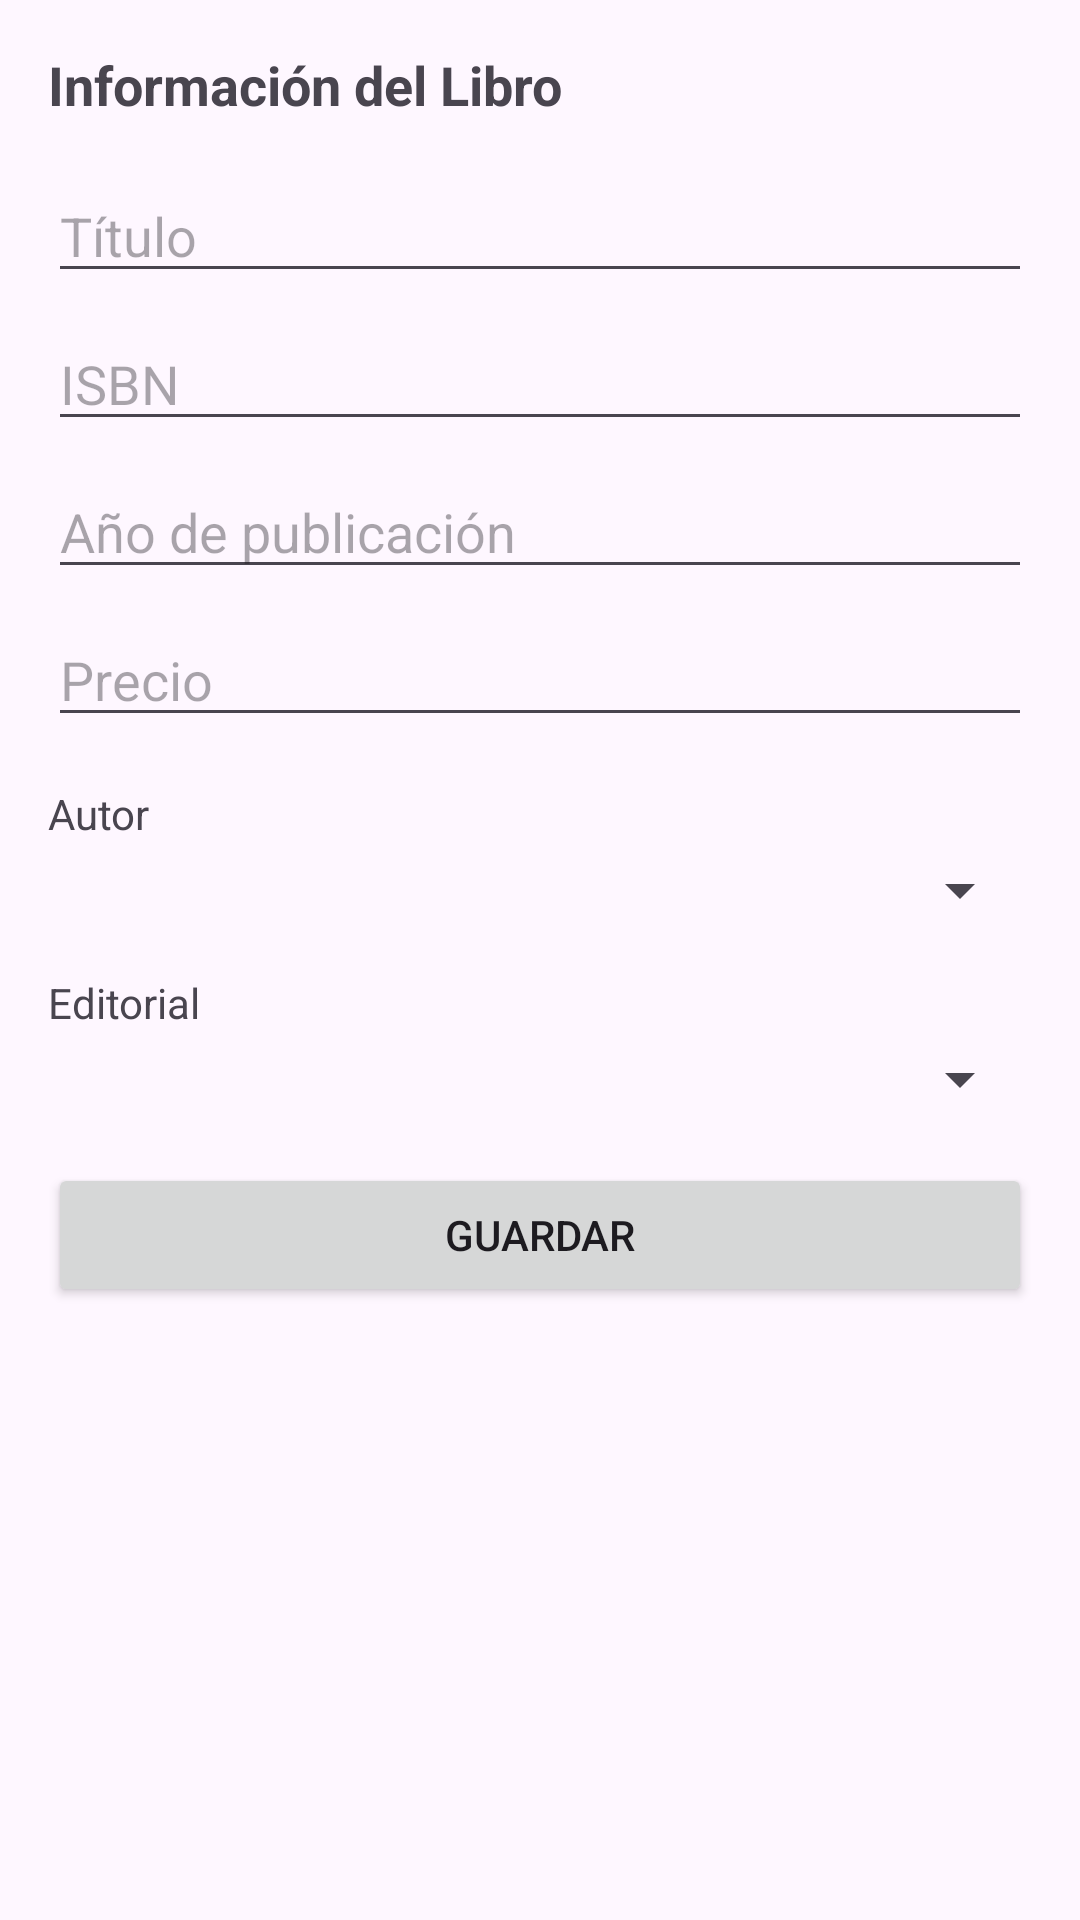

Reconstruct the res/layout file that produces this screen, plus the resources it refers to.
<!-- AndroidManifest.xml: application theme Theme.AndroidProyectoUNIVALLE -->
<!-- res/layout/activity_book_form.xml -->
<?xml version="1.0" encoding="utf-8"?>
<ScrollView xmlns:android="http://schemas.android.com/apk/res/android"
    xmlns:app="http://schemas.android.com/apk/res-auto"
    xmlns:tools="http://schemas.android.com/tools"
    android:layout_width="match_parent"
    android:layout_height="match_parent"
    tools:context=".activities.BookFormActivity">

    <LinearLayout
        android:layout_width="match_parent"
        android:layout_height="wrap_content"
        android:orientation="vertical"
        android:padding="16dp">

        <TextView
            android:layout_width="match_parent"
            android:layout_height="wrap_content"
            android:text="Información del Libro"
            android:textSize="18sp"
            android:textStyle="bold"
            android:layout_marginBottom="16dp"/>

        <EditText
            android:id="@+id/etBookTitle"
            android:layout_width="match_parent"
            android:layout_height="wrap_content"
            android:hint="Título"
            android:inputType="textCapWords"
            android:layout_marginBottom="8dp"/>

        <EditText
            android:id="@+id/etBookIsbn"
            android:layout_width="match_parent"
            android:layout_height="wrap_content"
            android:hint="ISBN"
            android:inputType="text"
            android:layout_marginBottom="8dp"/>

        <EditText
            android:id="@+id/etBookYear"
            android:layout_width="match_parent"
            android:layout_height="wrap_content"
            android:hint="Año de publicación"
            android:inputType="number"
            android:layout_marginBottom="8dp"/>

        <EditText
            android:id="@+id/etBookPrice"
            android:layout_width="match_parent"
            android:layout_height="wrap_content"
            android:hint="Precio"
            android:inputType="numberDecimal"
            android:layout_marginBottom="16dp"/>

        <TextView
            android:layout_width="match_parent"
            android:layout_height="wrap_content"
            android:text="Autor"
            android:layout_marginBottom="4dp"/>

        <Spinner
            android:id="@+id/spBookAuthor"
            android:layout_width="match_parent"
            android:layout_height="wrap_content"
            android:layout_marginBottom="16dp"/>

        <TextView
            android:layout_width="match_parent"
            android:layout_height="wrap_content"
            android:text="Editorial"
            android:layout_marginBottom="4dp"/>

        <Spinner
            android:id="@+id/spBookPublisher"
            android:layout_width="match_parent"
            android:layout_height="wrap_content"
            android:layout_marginBottom="16dp"/>

        <Button
            android:id="@+id/btnSaveBook"
            android:layout_width="match_parent"
            android:layout_height="wrap_content"
            android:text="Guardar"/>

    </LinearLayout>
</ScrollView>
<!-- resources referenced by this layout -->
<resources>
  <style name="Theme.AndroidProyectoUNIVALLE" parent="Base.Theme.AndroidProyectoUNIVALLE" />
  <style name="Base.Theme.AndroidProyectoUNIVALLE" parent="Theme.Material3.DayNight.NoActionBar">
          
          
      </style>
</resources>
